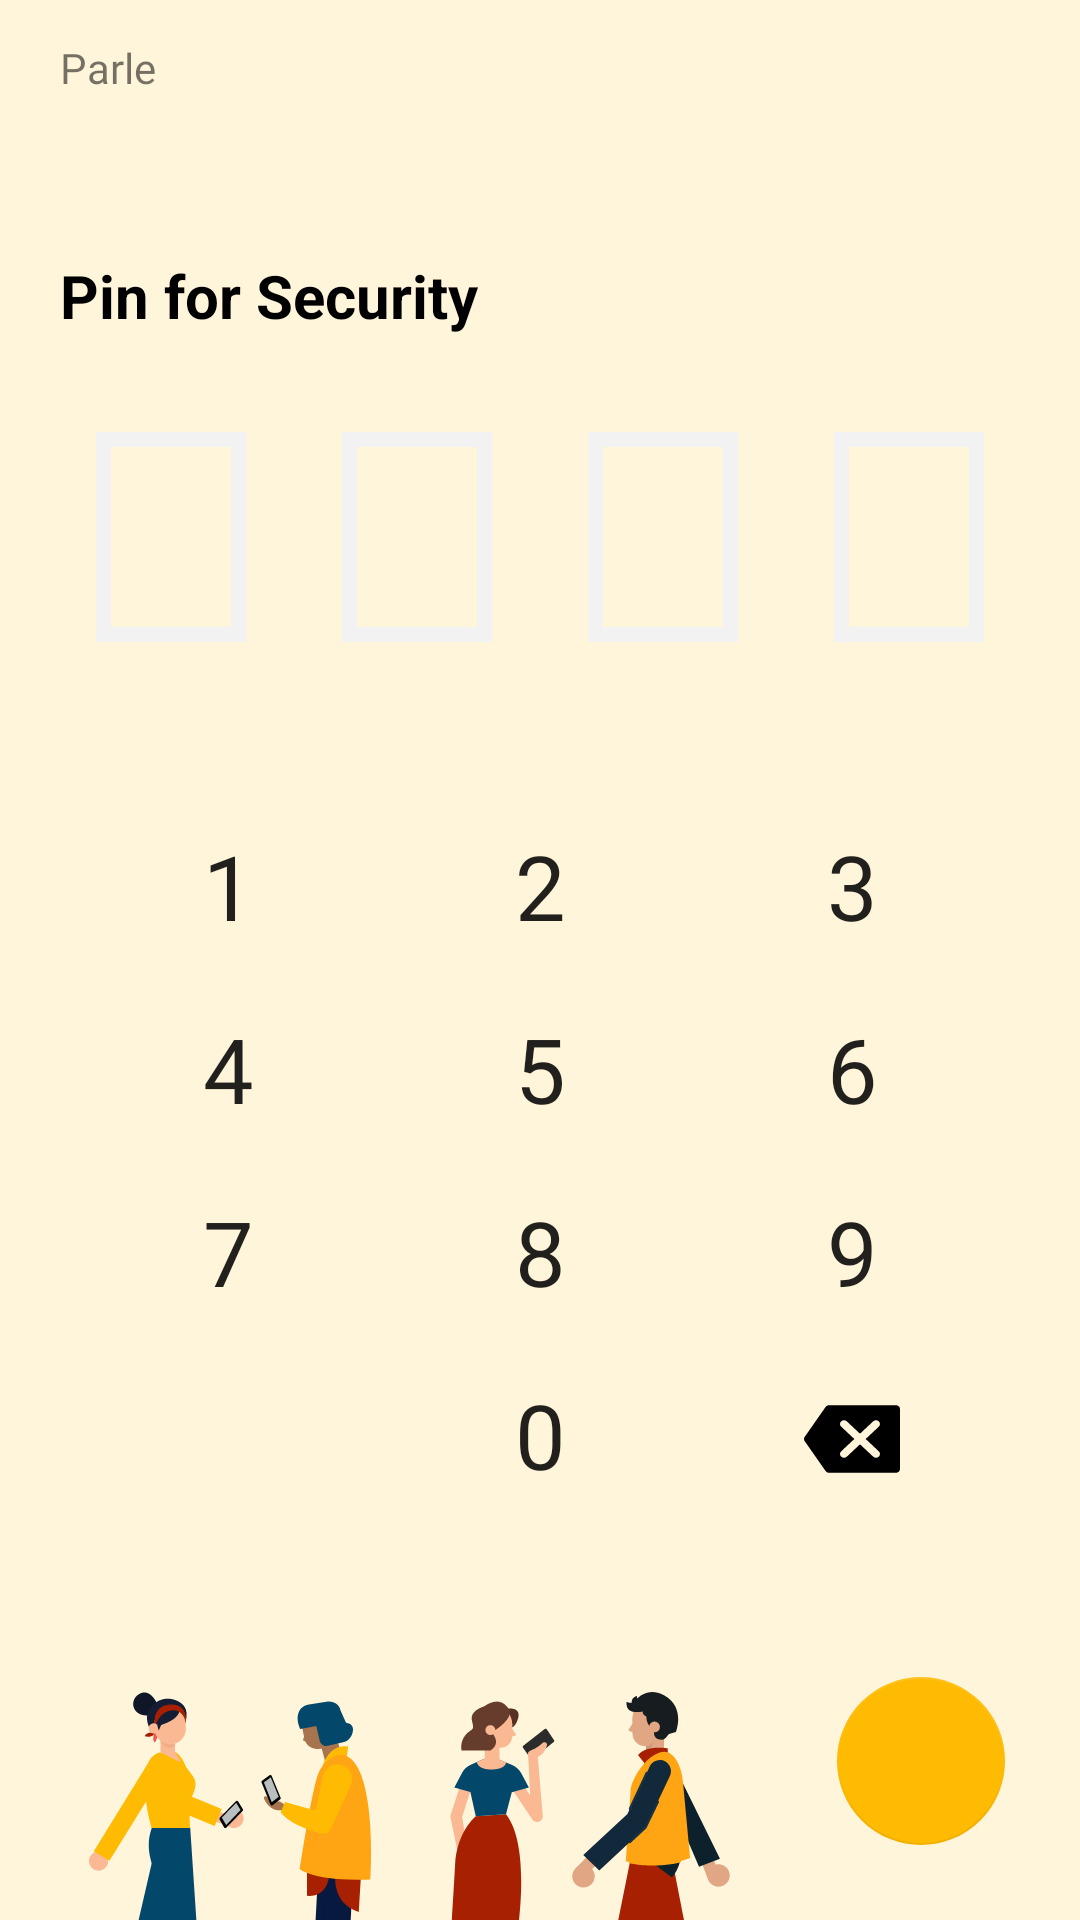

The Android layout XML behind this screen, and the referenced resources:
<!-- AndroidManifest.xml: application theme AppTheme2 -->
<!-- res/layout/activity_pin.xml -->
<?xml version="1.0" encoding="utf-8"?>
<androidx.constraintlayout.widget.ConstraintLayout xmlns:android="http://schemas.android.com/apk/res/android"
    xmlns:app="http://schemas.android.com/apk/res-auto"
    xmlns:tools="http://schemas.android.com/tools"
    android:layout_width="match_parent"
    android:layout_height="match_parent"
    android:background="@color/light_orange"
    tools:context=".activities.PinActivity">

    <LinearLayout
        android:id="@+id/linearLayout5"
        android:layout_width="wrap_content"
        android:layout_height="wrap_content"
        android:layout_marginStart="32dp"
        android:layout_marginTop="32dp"
        android:layout_marginEnd="32dp"
        android:orientation="horizontal"
        app:layout_constraintEnd_toEndOf="parent"
        app:layout_constraintHorizontal_bias="0.5"
        app:layout_constraintStart_toStartOf="parent"
        app:layout_constraintTop_toBottomOf="@+id/textView26">

        <TextView
            android:id="@+id/first"
            android:layout_width="50dp"
            android:layout_height="70dp"
            android:layout_marginEnd="16dp"
            android:background="@drawable/square_border"
            android:gravity="center"
            android:textSize="26sp" />

        <TextView
            android:id="@+id/second"
            android:layout_width="50dp"
            android:layout_height="70dp"
            android:layout_marginStart="16dp"
            android:layout_marginEnd="16dp"
            android:background="@drawable/square_border"
            android:gravity="center"
            android:textSize="26sp" />

        <TextView
            android:id="@+id/third"
            android:layout_width="50dp"
            android:layout_height="70dp"
            android:layout_marginStart="16dp"
            android:layout_marginEnd="16dp"
            android:background="@drawable/square_border"
            android:gravity="center"
            android:textSize="26sp" />

        <TextView
            android:id="@+id/fourth"
            android:layout_width="50dp"
            android:layout_height="70dp"
            android:layout_marginStart="16dp"
            android:background="@drawable/square_border"
            android:gravity="center"
            android:textSize="26sp" />

    </LinearLayout>

    <LinearLayout
        android:id="@+id/linearLayout8"
        android:layout_width="wrap_content"
        android:layout_height="wrap_content"
        android:orientation="vertical"
        app:layout_constraintBottom_toTopOf="@+id/floatingActionButton3"
        app:layout_constraintEnd_toStartOf="@+id/guideline8"
        app:layout_constraintStart_toStartOf="@+id/guideline8"
        app:layout_constraintTop_toBottomOf="@+id/linearLayout5">

        <Button
            android:id="@+id/button25"
            android:layout_width="wrap_content"
            android:layout_height="51dp"
            android:background="@android:color/transparent"
            android:fontFamily="@font/montserrat"
            android:onClick="addValue"
            android:text="@string/two"
            android:textSize="30sp" />

        <Button
            android:id="@+id/button22"
            android:layout_width="wrap_content"
            android:layout_height="51dp"
            android:layout_marginTop="10dp"
            android:background="@android:color/transparent"
            android:fontFamily="@font/montserrat"
            android:onClick="addValue"
            android:text="@string/five"
            android:textSize="30sp" />

        <Button
            android:id="@+id/button12"
            android:layout_width="wrap_content"
            android:layout_height="51dp"
            android:layout_marginTop="10dp"
            android:background="@android:color/transparent"
            android:fontFamily="@font/montserrat"
            android:onClick="addValue"
            android:text="@string/eight"
            android:textSize="30sp" />

        <Button
            android:id="@+id/button27"
            android:layout_width="wrap_content"
            android:layout_height="51dp"
            android:layout_marginTop="10dp"
            android:background="@android:color/transparent"
            android:fontFamily="@font/montserrat"
            android:onClick="addValue"
            android:text="@string/zero"
            android:textSize="30sp" />
    </LinearLayout>

    <LinearLayout
        android:layout_width="wrap_content"
        android:layout_height="wrap_content"
        android:layout_marginEnd="16dp"
        android:orientation="vertical"
        app:layout_constraintBottom_toBottomOf="@+id/linearLayout8"
        app:layout_constraintEnd_toStartOf="@+id/linearLayout8"
        app:layout_constraintTop_toTopOf="@+id/linearLayout8"
        app:layout_constraintVertical_bias="0.0">

        <Button
            android:id="@+id/button8"
            android:layout_width="wrap_content"
            android:layout_height="51dp"
            android:background="@android:color/transparent"
            android:fontFamily="@font/montserrat"
            android:onClick="addValue"
            android:text="@string/one"
            android:textSize="30sp" />

        <Button
            android:id="@+id/button23"
            android:layout_width="wrap_content"
            android:layout_height="51dp"
            android:layout_marginTop="10dp"
            android:background="@android:color/transparent"
            android:fontFamily="@font/montserrat"
            android:onClick="addValue"
            android:text="@string/four"
            android:textSize="30sp" />

        <Button
            android:id="@+id/button13"
            android:layout_width="wrap_content"
            android:layout_height="51dp"
            android:layout_marginTop="10dp"
            android:background="@android:color/transparent"
            android:fontFamily="@font/montserrat"
            android:onClick="addValue"
            android:text="@string/seven"
            android:textSize="30sp" />
    </LinearLayout>

    <TextView
        android:id="@+id/textView30"
        android:layout_width="wrap_content"
        android:layout_height="wrap_content"
        android:layout_marginStart="20dp"
        android:layout_marginTop="13dp"
        android:fontFamily="@font/pacifico"
        android:text="@string/app_name"
        app:layout_constraintStart_toStartOf="parent"
        app:layout_constraintTop_toTopOf="parent" />

    <TextView
        android:id="@+id/textView26"
        android:layout_width="wrap_content"
        android:layout_height="wrap_content"
        android:layout_marginStart="20dp"
        android:layout_marginTop="53dp"
        android:text="@string/pinHeading"
        android:textColor="#000000"
        android:textSize="20sp"
        android:textStyle="bold"
        app:layout_constraintStart_toStartOf="parent"
        app:layout_constraintTop_toBottomOf="@+id/textView30" />

    <LinearLayout
        android:layout_width="wrap_content"
        android:layout_height="wrap_content"
        android:layout_marginStart="16dp"
        android:gravity="center"
        android:orientation="vertical"
        app:layout_constraintBottom_toBottomOf="@+id/linearLayout8"
        app:layout_constraintStart_toEndOf="@+id/linearLayout8"
        app:layout_constraintTop_toTopOf="@+id/linearLayout8"
        app:layout_constraintVertical_bias="0.0">

        <Button
            android:id="@+id/button24"
            android:layout_width="wrap_content"
            android:layout_height="51dp"
            android:background="@android:color/transparent"
            android:fontFamily="@font/montserrat"
            android:onClick="addValue"
            android:text="@string/three"
            android:textSize="30sp" />

        <Button
            android:id="@+id/button14"
            android:layout_width="wrap_content"
            android:layout_height="51dp"
            android:layout_marginTop="10dp"
            android:background="@android:color/transparent"
            android:fontFamily="@font/montserrat"
            android:onClick="addValue"
            android:text="@string/six"
            android:textSize="30sp" />

        <Button
            android:id="@+id/button26"
            android:layout_width="wrap_content"
            android:layout_height="51dp"
            android:layout_marginTop="10dp"
            android:background="@android:color/transparent"
            android:fontFamily="@font/montserrat"
            android:onClick="addValue"
            android:text="@string/nine"
            android:textSize="30sp" />

        <Button
            android:id="@+id/button28"
            android:layout_width="32dp"
            android:layout_height="30dp"
            android:layout_marginTop="22dp"
            android:background="@drawable/ic_backspace"
            android:onClick="removeValue" />
    </LinearLayout>

    <com.google.android.material.floatingactionbutton.FloatingActionButton
        android:id="@+id/floatingActionButton3"
        android:layout_width="wrap_content"
        android:layout_height="wrap_content"
        android:layout_marginEnd="25dp"
        android:layout_marginBottom="25dp"
        android:clickable="true"
        android:onClick="moveToNext"
        app:backgroundTint="@color/darker_orange"
        app:elevation="0dp"
        app:layout_constraintBottom_toBottomOf="parent"
        app:layout_constraintEnd_toEndOf="parent"
        app:srcCompat="@drawable/ic_right_arrow" />

    <ImageView
        android:id="@+id/imageView8"
        android:layout_width="wrap_content"
        android:layout_height="wrap_content"
        app:layout_constraintBottom_toBottomOf="parent"
        app:layout_constraintEnd_toStartOf="@+id/floatingActionButton3"
        app:layout_constraintStart_toStartOf="parent"
        app:srcCompat="@drawable/ic_people_down" />

    <androidx.constraintlayout.widget.Guideline
        android:id="@+id/guideline8"
        android:layout_width="wrap_content"
        android:layout_height="wrap_content"
        android:orientation="vertical"
        app:layout_constraintGuide_percent="0.5" />

</androidx.constraintlayout.widget.ConstraintLayout>
<!-- resources referenced by this layout -->
<resources>
  <color name="darker_orange">#FFBA02</color>
  <color name="light_orange">#FFF5DA</color>
  <!-- drawable ic_backspace (drawable) -->
  <vector xmlns:android="http://schemas.android.com/apk/res/android"
      android:width="512.01dp"
      android:height="512.01dp"
      android:viewportWidth="512.01"
      android:viewportHeight="512.01">
    <path
        android:fillColor="#FF000000"
        android:pathData="M490.677,64.005H133.088c-7.189,0 -13.888,3.627 -17.856,9.643L3.488,244.315c-4.651,7.104 -4.651,16.277 0,23.381l111.744,170.667c3.968,6.016 10.667,9.643 17.856,9.643h357.589c11.797,0 21.333,-9.536 21.333,-21.333V85.339C512.011,73.541 502.475,64.005 490.677,64.005zM399.093,356.421c-4.16,4.16 -9.621,6.251 -15.083,6.251c-5.461,0 -10.923,-2.091 -15.083,-6.251l-70.251,-70.251l-70.251,70.251c-4.16,4.16 -9.621,6.251 -15.083,6.251c-5.461,0 -10.923,-2.091 -15.083,-6.251c-8.341,-8.341 -8.341,-21.824 0,-30.165l70.251,-70.251l-70.251,-70.251c-8.341,-8.341 -8.341,-21.824 0,-30.165s21.824,-8.341 30.165,0l70.251,70.251l70.251,-70.251c8.341,-8.341 21.824,-8.341 30.165,0s8.341,21.824 0,30.165l-70.251,70.251l70.253,70.251C407.434,334.597 407.434,348.08 399.093,356.421z"/>
  </vector>
  <!-- drawable ic_people_down: vector/xml drawable (drawable, 18178 chars, omitted) -->
  <!-- drawable square_border (drawable) -->
  <?xml version="1.0" encoding="utf-8"?>
  <shape xmlns:android="http://schemas.android.com/apk/res/android" android:shape="rectangle">
      <stroke android:width="5dp" android:color="@color/squareBorder"/>
  </shape>
  <string name="app_name">Parle</string>
  <string name="eight">8</string>
  <string name="five">5</string>
  <string name="four">4</string>
  <string name="nine">9</string>
  <string name="one">1</string>
  <string name="pinHeading">Pin for Security</string>
  <string name="seven">7</string>
  <string name="six">6</string>
  <string name="three">3</string>
  <string name="two">2</string>
  <string name="zero">0</string>
  <style name="AppTheme2" parent="Theme.AppCompat.Light.NoActionBar">
          
          <item name="colorPrimary">@color/colorPrimary</item>
          <item name="colorPrimaryDark">@color/light_orange</item>
          <item name="colorAccent">@color/colorAccent</item>
          <item name="android:screenOrientation">portrait</item>
      </style>
  <color name="squareBorder">#F2F2F2</color>
  <color name="colorPrimary">@color/light_orange</color>
  <color name="colorAccent">@color/darker_orange</color>
</resources>
